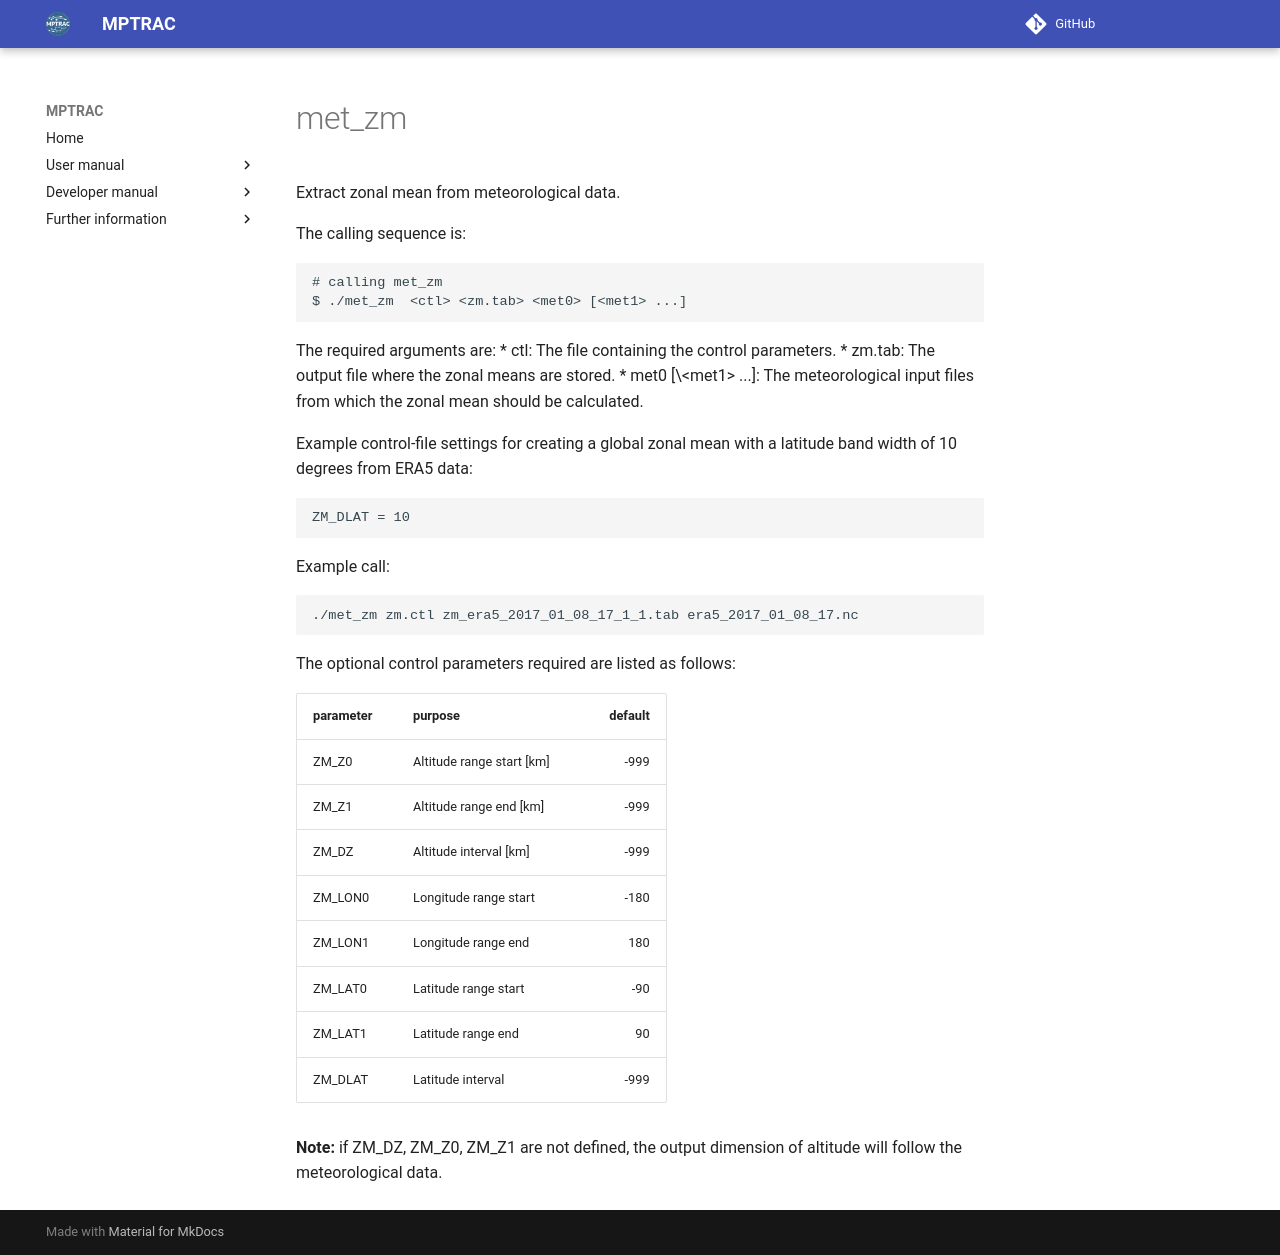

repository: slcs-jsc/mptrac · page: apps/met_zm/index.html · generator: mkdocs

# met_zm

Extract zonal mean from meteorological data.

The calling sequence is:

```
# calling met_zm
$ ./met_zm  <ctl> <zm.tab> <met0> [<met1> ...]
```

The required arguments are:
* ctl: The file containing the control parameters.
* zm.tab: The output file where the zonal means are stored.
* met0 \[\<met1\> ...\]: The meteorological input files from which the zonal mean should be calculated.

Example control-file settings for creating a global zonal mean with a
latitude band width of 10 degrees from ERA5 data:

```
ZM_DLAT = 10
```

Example call:

```
./met_zm zm.ctl zm_era5_2017_01_08_17_1_1.tab era5_2017_01_08_17.nc
```

The optional control parameters required are listed as follows:

| parameter | purpose | default | 
|:-----------|:---------|---------:|
| ZM_Z0 | Altitude range start [km] | -999 |
| ZM_Z1 | Altitude range end [km] | -999 |
| ZM_DZ | Altitude interval [km]| -999 |
| ZM_LON0 | Longitude range start | -180 |
| ZM_LON1 | Longitude range end | 180 |
| ZM_LAT0 | Latitude range start | -90 |
| ZM_LAT1 | Latitude range end | 90 |
| ZM_DLAT | Latitude interval | -999 |

**Note:** if ZM_DZ, ZM_Z0, ZM_Z1 are not defined, the output dimension of altitude will follow the meteorological data.
